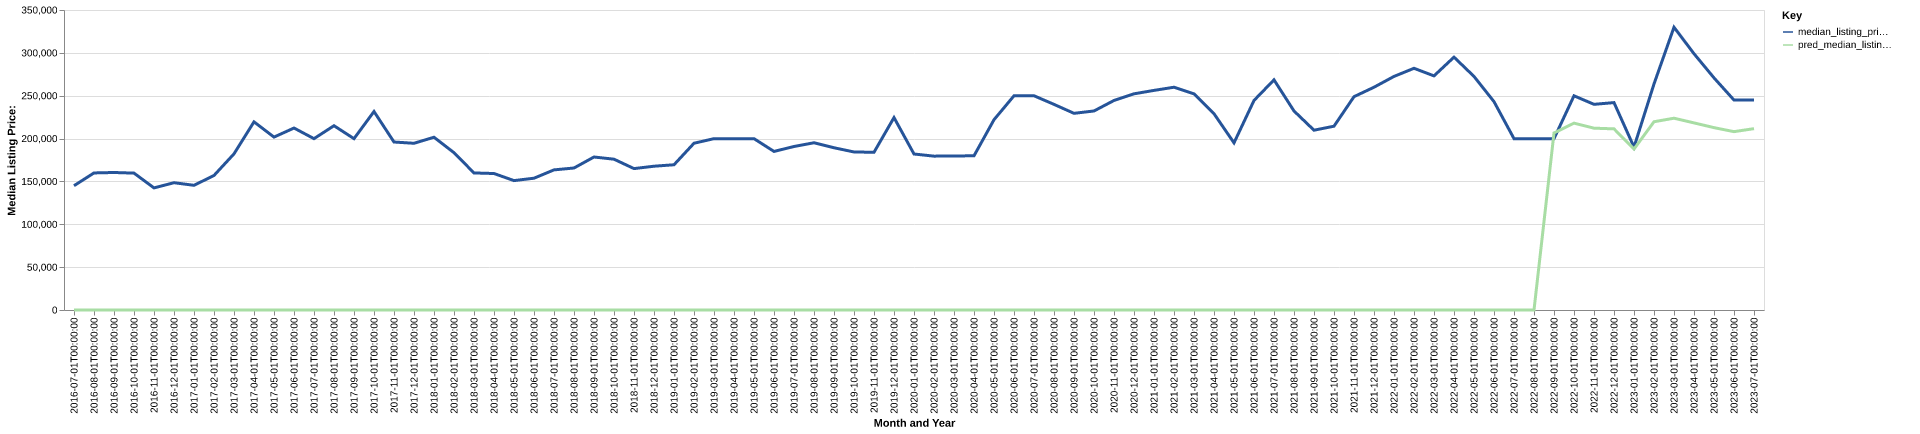

The file beside this chart, header and first rows:
date, time_idx, median_listing_price, thirty_year_interest_rate_five, month, county_name, active_listing_count, median_days_on_market, pred_median_listing_price, month_year
2016-07-01, 0, 145000, 3.72, 7, decatur, tn, 113.0, 100.0, 0, Jul-2016
2016-08-01, 1, 159900, 3.73, 8, decatur, tn, 105.0, 92.0, 0, Aug-2016
2016-09-01, 2, 160425, 3.66, 9, decatur, tn, 97.0, 112.0, 0, Sep-2016
2016-10-01, 3, 159700, 3.64, 10, decatur, tn, 85.0, 121.0, 0, Oct-2016
2016-11-01, 4, 142450, 3.66, 11, decatur, tn, 83.0, 124.0, 0, Nov-2016
2016-12-01, 5, 148500, 3.48, 12, decatur, tn, 77.0, 120.0, 0, Dec-2016
2017-01-01, 6, 145475, 3.45, 1, decatur, tn, 76.0, 108.0, 0, Jan-2017
2017-02-01, 7, 156950, 3.5, 2, decatur, tn, 70.0, 113.0, 0, Feb-2017
2017-03-01, 8, 182175, 3.52, 3, decatur, tn, 66.0, 104.0, 0, Mar-2017
2017-04-01, 9, 219500, 4.03, 4, decatur, tn, 68.0, 91.0, 0, Apr-2017
2017-05-01, 10, 201725, 4.32, 5, decatur, tn, 67.0, 87.0, 0, May-2017
2017-06-01, 11, 212300, 4.2, 6, decatur, tn, 69.0, 78.0, 0, Jun-2017
2017-07-01, 12, 199900, 4.19, 7, decatur, tn, 65.0, 86.0, 0, Jul-2017
2017-08-01, 13, 215000, 4.3, 8, decatur, tn, 75.0, 94.0, 0, Aug-2017
2017-09-01, 14, 199900, 4.1, 9, decatur, tn, 80.0, 89.0, 0, Sep-2017
2017-10-01, 15, 231575, 4.05, 10, decatur, tn, 75.0, 93.0, 0, Oct-2017
2017-11-01, 16, 195975, 3.94, 11, decatur, tn, 70.0, 109.0, 0, Nov-2017
2017-12-01, 17, 194500, 4.03, 12, decatur, tn, 68.0, 135.0, 0, Dec-2017
2018-01-01, 18, 201550, 3.93, 1, decatur, tn, 64.0, 134.0, 0, Jan-2018
2018-02-01, 19, 183500, 3.83, 2, decatur, tn, 69.0, 115.0, 0, Feb-2018
2018-03-01, 20, 159900, 3.94, 3, decatur, tn, 68.0, 104.0, 0, Mar-2018
2018-04-01, 21, 159225, 3.95, 4, decatur, tn, 69.0, 92.0, 0, Apr-2018
2018-05-01, 22, 150963, 3.99, 5, decatur, tn, 74.0, 90.0, 0, May-2018
2018-06-01, 23, 153750, 4.15, 6, decatur, tn, 77.0, 94.0, 0, Jun-2018
2018-07-01, 24, 163475, 4.4, 7, decatur, tn, 74.0, 103.0, 0, Jul-2018
2018-08-01, 25, 165663, 4.46, 8, decatur, tn, 79.0, 95.0, 0, Aug-2018
2018-09-01, 26, 178500, 4.58, 9, decatur, tn, 75.0, 89.0, 0, Sep-2018
2018-10-01, 27, 175938, 4.66, 10, decatur, tn, 75.0, 84.0, 0, Oct-2018
2018-11-01, 28, 164975, 4.62, 11, decatur, tn, 67.0, 99.0, 0, Nov-2018
2018-12-01, 29, 167750, 4.54, 12, decatur, tn, 65.0, 114.0, 0, Dec-2018
2019-01-01, 30, 169438, 4.6, 1, decatur, tn, 65.0, 136.0, 0, Jan-2019
2019-02-01, 31, 194550, 4.72, 2, decatur, tn, 63.0, 143.0, 0, Feb-2019
2019-03-01, 32, 199900, 4.9, 3, decatur, tn, 61.0, 120.0, 0, Mar-2019
2019-04-01, 33, 199900, 4.94, 4, decatur, tn, 63.0, 96.0, 0, Apr-2019
2019-05-01, 34, 199900, 4.75, 5, decatur, tn, 68.0, 91.0, 0, May-2019
2019-06-01, 35, 184999, 4.51, 6, decatur, tn, 73.0, 82.0, 0, Jun-2019
2019-07-01, 36, 190750, 4.41, 7, decatur, tn, 73.0, 94.0, 0, Jul-2019
2019-08-01, 37, 195114, 4.41, 8, decatur, tn, 68.0, 99.0, 0, Aug-2019
2019-09-01, 38, 189284, 4.2, 9, decatur, tn, 65.0, 110.0, 0, Sep-2019
2019-10-01, 39, 184375, 4.14, 10, decatur, tn, 63.0, 112.0, 0, Oct-2019
2019-11-01, 40, 184000, 3.84, 11, decatur, tn, 64.0, 110.0, 0, Nov-2019
2019-12-01, 41, 224500, 3.81, 12, decatur, tn, 61.0, 101.0, 0, Dec-2019
2020-01-01, 42, 182000, 3.75, 1, decatur, tn, 54.0, 99.0, 0, Jan-2020
2020-02-01, 43, 179500, 3.73, 2, decatur, tn, 56.0, 117.0, 0, Feb-2020
2020-03-01, 44, 179700, 3.78, 3, decatur, tn, 53.0, 121.0, 0, Mar-2020
2020-04-01, 45, 179900, 3.75, 4, decatur, tn, 50.0, 133.0, 0, Apr-2020
2020-05-01, 46, 222000, 3.74, 5, decatur, tn, 41.0, 130.0, 0, May-2020
2020-06-01, 47, 249924, 3.72, 6, decatur, tn, 37.0, 123.0, 0, Jun-2020
2020-07-01, 48, 249948, 3.49, 7, decatur, tn, 38.0, 76.0, 0, Jul-2020
2020-08-01, 49, 239900, 3.65, 8, decatur, tn, 29.0, 74.0, 0, Aug-2020
2020-09-01, 50, 229450, 3.33, 9, decatur, tn, 27.0, 85.0, 0, Sep-2020
2020-10-01, 51, 232200, 3.28, 10, decatur, tn, 29.0, 46.0, 0, Oct-2020
2020-11-01, 52, 244450, 3.21, 11, decatur, tn, 30.0, 63.0, 0, Nov-2020
2020-12-01, 53, 252200, 3.07, 12, decatur, tn, 27.0, 87.0, 0, Dec-2020
2021-01-01, 54, 256200, 2.99, 1, decatur, tn, 25.0, 100.0, 0, Jan-2021
2021-02-01, 55, 259900, 2.93, 2, decatur, tn, 25.0, 116.0, 0, Feb-2021
2021-03-01, 56, 252175, 2.88, 3, decatur, tn, 24.0, 54.0, 0, Mar-2021
2021-04-01, 57, 229000, 2.84, 4, decatur, tn, 25.0, 46.0, 0, Apr-2021
2021-05-01, 58, 195000, 2.71, 5, decatur, tn, 25.0, 46.0, 0, May-2021
2021-06-01, 59, 244450, 2.79, 6, decatur, tn, 23.0, 55.0, 0, Jun-2021
... 25 more rows
